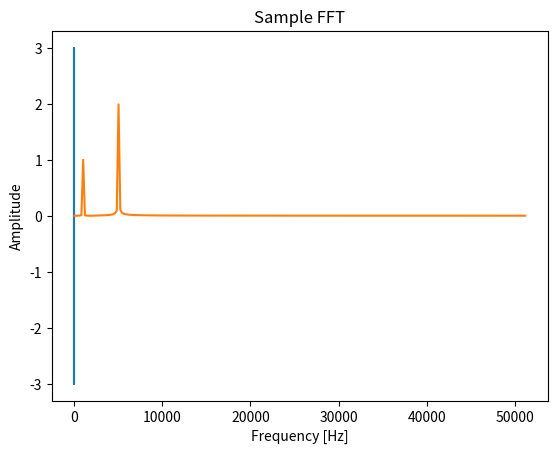

Write the Python code that produced this figure.
# Generate a sine wave sample to test
import numpy as np
import matplotlib.pyplot as plt

# Change this as you want
f1 = 1e3    # First sine frequency
f2 = 5e3    # Second sine frequency
A1 = 1      # First sine amplitude
A2 = 2      # Second sine amplitude

T = 5e-3    # Period to sample
N = 512     # Number of samples

# Points to evaluate signals
t = np.linspace(0, T, N)

# Calculate both sine waves and add them up
realSignal = A1 * np.sin(2 * np.pi * f1 * t) + A2 * np.sin(2 * np.pi * f2 * t)

# Plot full signal
plt.grid()
plt.title("Sample signal")
plt.ylabel("Amplitude")
plt.xlabel("Time [s]")
plt.plot(t, realSignal)
plt.show()

# Complete signal with complex values
complexSignal = []
# Create full signal
for s in realSignal:
    complexSignal.append(s)
    complexSignal.append(0.0)

# Print size
print(f"Sample signal with {len(complexSignal)} values")
print()
# Print signal in groups of 16 values
for i, s in enumerate(complexSignal):
    # New line goes every 16 values
    if i % 16 == 0:
        print()
    # Print with no new line
    print(f"{s:15.10f},", end="")


# Test CIAA CFFT output
import numpy as np
import matplotlib.pyplot as plt

# Insert output from CIAA example
fft = [
    0.000000,    0.287167,    0.634221,    1.174492,    2.527308,  256.121887,    2.252584,    0.865511,    0.324345,    0.012314,    0.273867,    0.505486,    0.728928,    0.957990,    1.204030,    1.478822,
    1.796807,    2.177900,    2.652120,    3.268408,    4.113707,    5.360186,    7.405259,   11.421432,   23.051434,  509.270569,   26.931763,   13.468928,    9.119574,    6.964613,    5.674848,    4.814466,
    4.198409,    3.734691,    3.372416,    3.081139,    2.841505,    2.640655,    2.469670,    2.322196,    2.193575,    2.080306,    1.979711,    1.889711,    1.808655,    1.735239,    1.668382,    1.607216,
    1.551010,    1.499170,    1.451179,    1.406610,    1.365095,    1.326318,    1.290003,    1.255919,    1.223855,    1.193627,    1.165080,    1.138060,    1.112471,    1.088172,    1.065074,    1.043083,
    1.022124,    1.002123,    0.983008,    0.964721,    0.947212,    0.930437,    0.914326,    0.898863,    0.883999,    0.869695,    0.855936,    0.842669,    0.829885,    0.817547,    0.805636,    0.794129,
    0.783005,    0.772246,    0.761836,    0.751755,    0.741991,    0.732524,    0.723344,    0.714441,    0.705796,    0.697399,    0.689249,    0.681329,    0.673623,    0.666133,    0.658846,    0.651751,
    0.644845,    0.638119,    0.631569,    0.625181,    0.618960,    0.612897,    0.606976,    0.601202,    0.595567,    0.590074,    0.584696,    0.579455,    0.574333,    0.569324,    0.564440,    0.559660,
    0.554991,    0.550424,    0.545953,    0.541585,    0.537308,    0.533127,    0.529032,    0.525030,    0.521101,    0.517258,    0.513497,    0.509815,    0.506204,    0.502672,    0.499204,    0.495811,
    0.492482,    0.489218,    0.486025,    0.482888,    0.479818,    0.476806,    0.473848,    0.470944,    0.468108,    0.465317,    0.462583,    0.459904,    0.457265,    0.454678,    0.452145,    0.449654,
    0.447213,    0.444813,    0.442461,    0.440154,    0.437883,    0.435655,    0.433471,    0.431321,    0.429218,    0.427154,    0.425117,    0.423124,    0.421164,    0.419240,    0.417352,    0.415498,
    0.413675,    0.411887,    0.410130,    0.408400,    0.406712,    0.405043,    0.403416,    0.401809,    0.400236,    0.398690,    0.397172,    0.395684,    0.394218,    0.392779,    0.391370,    0.389985,
    0.388626,    0.387293,    0.385980,    0.384695,    0.383433,    0.382197,    0.380982,    0.379786,    0.378620,    0.377475,    0.376348,    0.375246,    0.374163,    0.373101,    0.372062,    0.371045,
    0.370044,    0.369066,    0.368105,    0.367170,    0.366246,    0.365345,    0.364461,    0.363597,    0.362755,    0.361919,    0.361118,    0.360326,    0.359553,    0.358796,    0.358059,    0.357334,
    0.356636,    0.355948,    0.355276,    0.354623,    0.353985,    0.353366,    0.352758,    0.352168,    0.351597,    0.351033,    0.350495,    0.349966,    0.349459,    0.348957,    0.348481,    0.348016,
    0.347563,    0.347122,    0.346706,    0.346297,    0.345909,    0.345527,    0.345166,    0.344827,    0.344482,    0.344166,    0.343855,    0.343563,    0.343285,    0.343023,    0.342768,    0.342531,
    0.342310,    0.342101,    0.341905,    0.341726,    0.341556,    0.341395,    0.341258,    0.341132,    0.341020,    0.340925,    0.340829,    0.340757,    0.340696,    0.340649,    0.340616,    0.340601,
]

# Normalize amplitudes
for i, s in enumerate(fft):
    fft[i] = fft[i] / len(fft)

# Get FFT array length
n = len(fft)
# Because FFT is already cut from repeated values, 
fs = n / T

# Go from 0 to sampling frequency with N steps
fn = np.linspace(0, fs, n)

# Plot FFT graph
plt.grid()
plt.title("Sample FFT")
plt.ylabel("Amplitude")
plt.xlabel("Frequency [Hz]")
plt.plot(fn, fft)
plt.show()